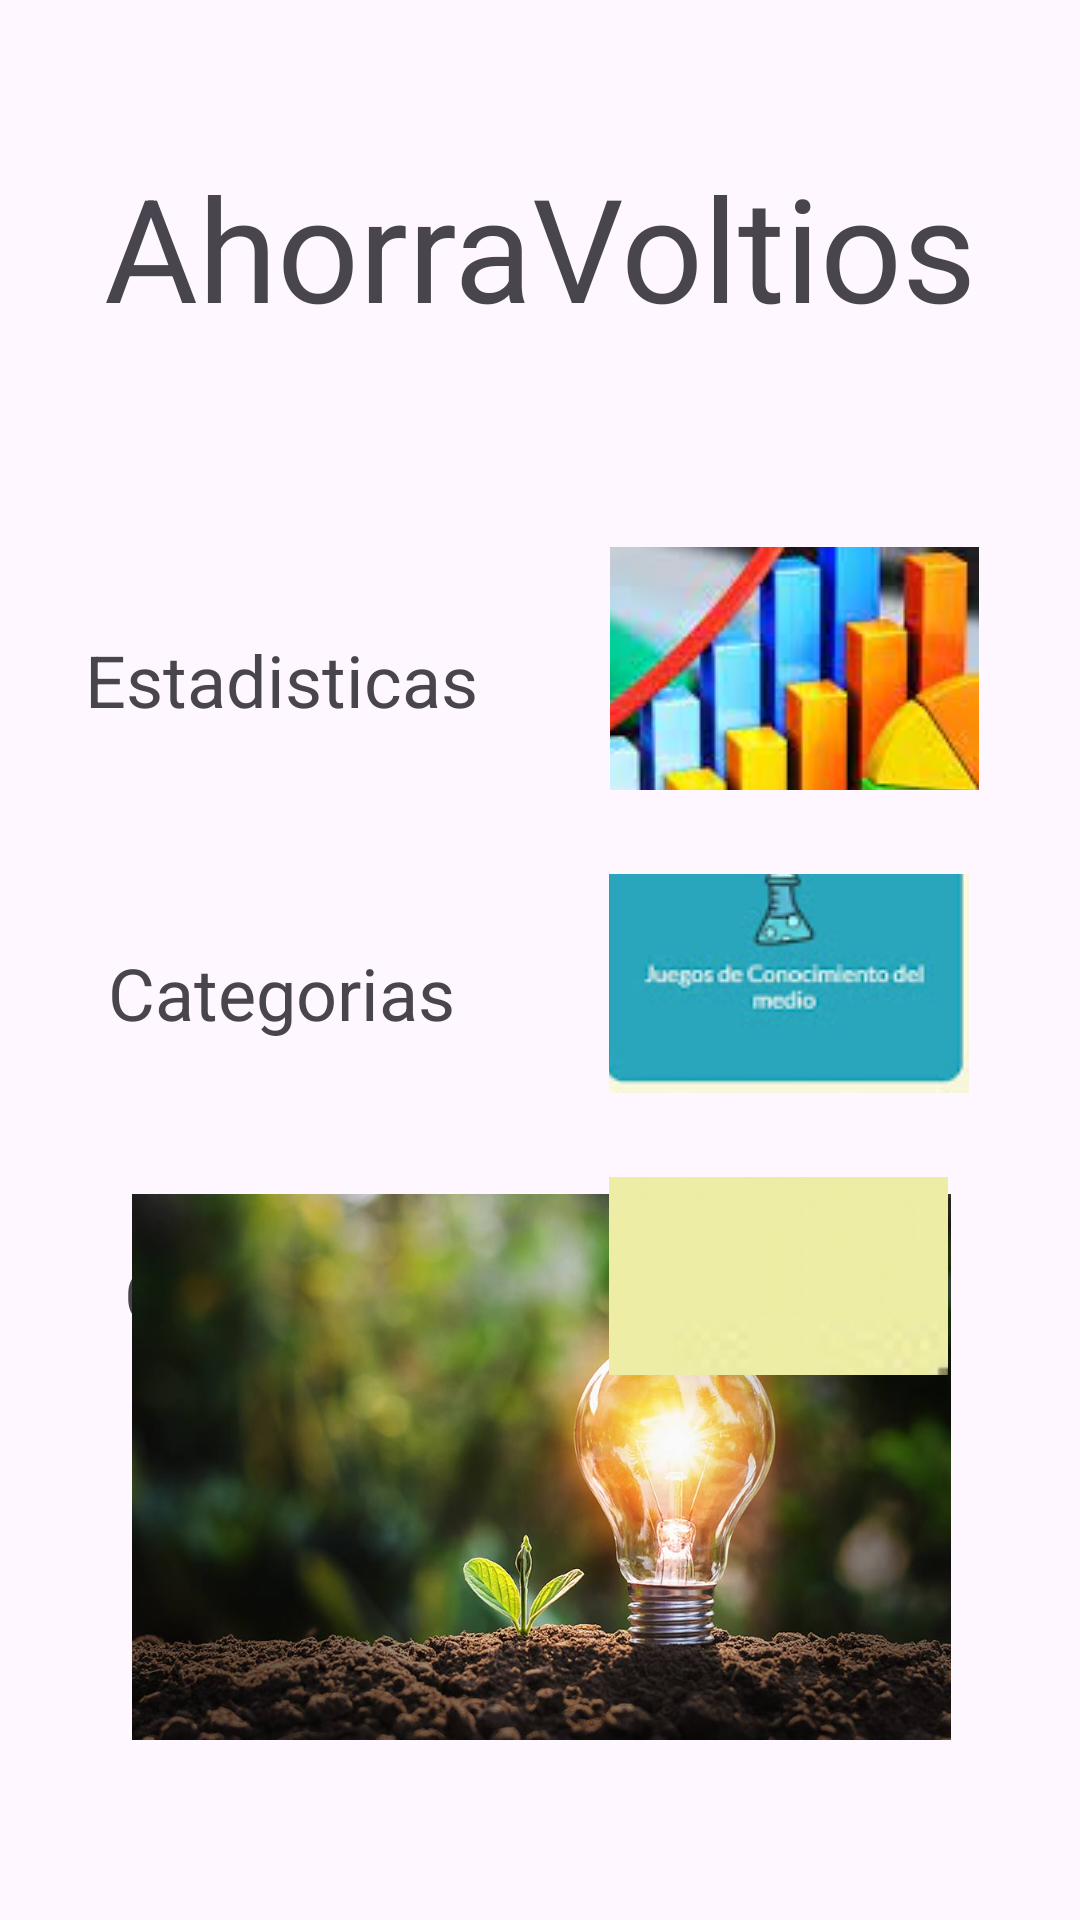

Reconstruct the res/layout file that produces this screen, plus the resources it refers to.
<!-- AndroidManifest.xml: application theme Theme.AhorraVoltio -->
<!-- res/layout/activity_pantalla_principal.xml -->
<?xml version="1.0" encoding="utf-8"?>
<androidx.constraintlayout.widget.ConstraintLayout xmlns:android="http://schemas.android.com/apk/res/android"
    xmlns:app="http://schemas.android.com/apk/res-auto"
    xmlns:tools="http://schemas.android.com/tools"
    android:id="@+id/constraintLayout"
    android:layout_width="match_parent"
    android:layout_height="match_parent"
    tools:context=".PantallaPrincipal"
    tools:layout_editor_absoluteX="-27dp"
    tools:layout_editor_absoluteY="6dp">

    <TextView
        android:id="@+id/textView2"
        android:layout_width="wrap_content"
        android:layout_height="wrap_content"
        android:layout_marginTop="72dp"
        android:text="Categorias"
        android:textSize="24sp"
        app:layout_constraintEnd_toEndOf="parent"
        app:layout_constraintHorizontal_bias="0.147"
        app:layout_constraintStart_toStartOf="parent"
        app:layout_constraintTop_toBottomOf="@+id/textView" />

    <TextView
        android:id="@+id/textView"
        android:layout_width="wrap_content"
        android:layout_height="wrap_content"
        android:layout_marginTop="96dp"
        android:text="Estadisticas"
        android:textSize="24sp"
        app:layout_constraintEnd_toEndOf="parent"
        app:layout_constraintHorizontal_bias="0.123"
        app:layout_constraintStart_toStartOf="parent"
        app:layout_constraintTop_toBottomOf="@+id/textView4" />

    <TextView
        android:id="@+id/textView3"
        android:layout_width="wrap_content"
        android:layout_height="wrap_content"
        android:layout_marginTop="68dp"
        android:text="Consejos"
        android:textSize="24sp"
        app:layout_constraintEnd_toEndOf="parent"
        app:layout_constraintHorizontal_bias="0.159"
        app:layout_constraintStart_toStartOf="parent"
        app:layout_constraintTop_toBottomOf="@+id/textView2" />

    <TextView
        android:id="@+id/textView4"
        android:layout_width="wrap_content"
        android:layout_height="wrap_content"
        android:layout_marginTop="50dp"
        android:text="AhorraVoltios"
        android:textSize="48sp"
        app:layout_constraintEnd_toEndOf="parent"
        app:layout_constraintStart_toStartOf="parent"
        app:layout_constraintTop_toTopOf="parent" />

    <ImageView
        android:id="@+id/imageView"
        android:layout_width="363dp"
        android:layout_height="182dp"
        android:layout_marginBottom="60dp"
        app:layout_constraintBottom_toBottomOf="parent"
        app:layout_constraintEnd_toEndOf="parent"
        app:layout_constraintHorizontal_bias="0.509"
        app:layout_constraintStart_toStartOf="parent"
        app:srcCompat="@drawable/ahorro" />

    <ImageButton
        android:id="@+id/btnEstadisticas"
        android:layout_width="123dp"
        android:layout_height="81dp"
        android:layout_marginTop="68dp"
        android:src="@drawable/ahorro6"
        app:layout_constraintEnd_toEndOf="parent"
        app:layout_constraintHorizontal_bias="0.568"
        app:layout_constraintStart_toEndOf="@+id/textView"
        app:layout_constraintTop_toBottomOf="@+id/textView4" />

    <ImageButton
        android:id="@+id/btnCategorias"
        android:layout_width="120dp"
        android:layout_height="73dp"
        android:layout_marginTop="28dp"
        app:layout_constraintEnd_toEndOf="parent"
        app:layout_constraintHorizontal_bias="0.582"
        app:layout_constraintStart_toEndOf="@+id/textView2"
        app:layout_constraintTop_toBottomOf="@+id/btnEstadisticas"
        app:srcCompat="@drawable/ahorro7" />

    <ImageButton
        android:id="@+id/btnConsejos"
        android:layout_width="113dp"
        android:layout_height="66dp"
        android:layout_marginTop="28dp"
        app:layout_constraintEnd_toEndOf="parent"
        app:layout_constraintHorizontal_bias="0.586"
        app:layout_constraintStart_toEndOf="@+id/textView3"
        app:layout_constraintTop_toBottomOf="@+id/btnCategorias"
        app:srcCompat="@drawable/ahorro8" />

</androidx.constraintlayout.widget.ConstraintLayout>
<!-- resources referenced by this layout -->
<resources>
  <!-- drawable ahorro: jpg bitmap (drawable, 68761 bytes) -->
  <!-- drawable ahorro6: jpg bitmap (drawable, 10361 bytes) -->
  <!-- drawable ahorro7: jpg bitmap (drawable, 46545 bytes) -->
  <!-- drawable ahorro8: jpg bitmap (drawable, 228987 bytes) -->
  <style name="Theme.AhorraVoltio" parent="Base.Theme.AhorraVoltio" />
  <style name="Base.Theme.AhorraVoltio" parent="Theme.Material3.DayNight.NoActionBar">
          
          
      </style>
</resources>
